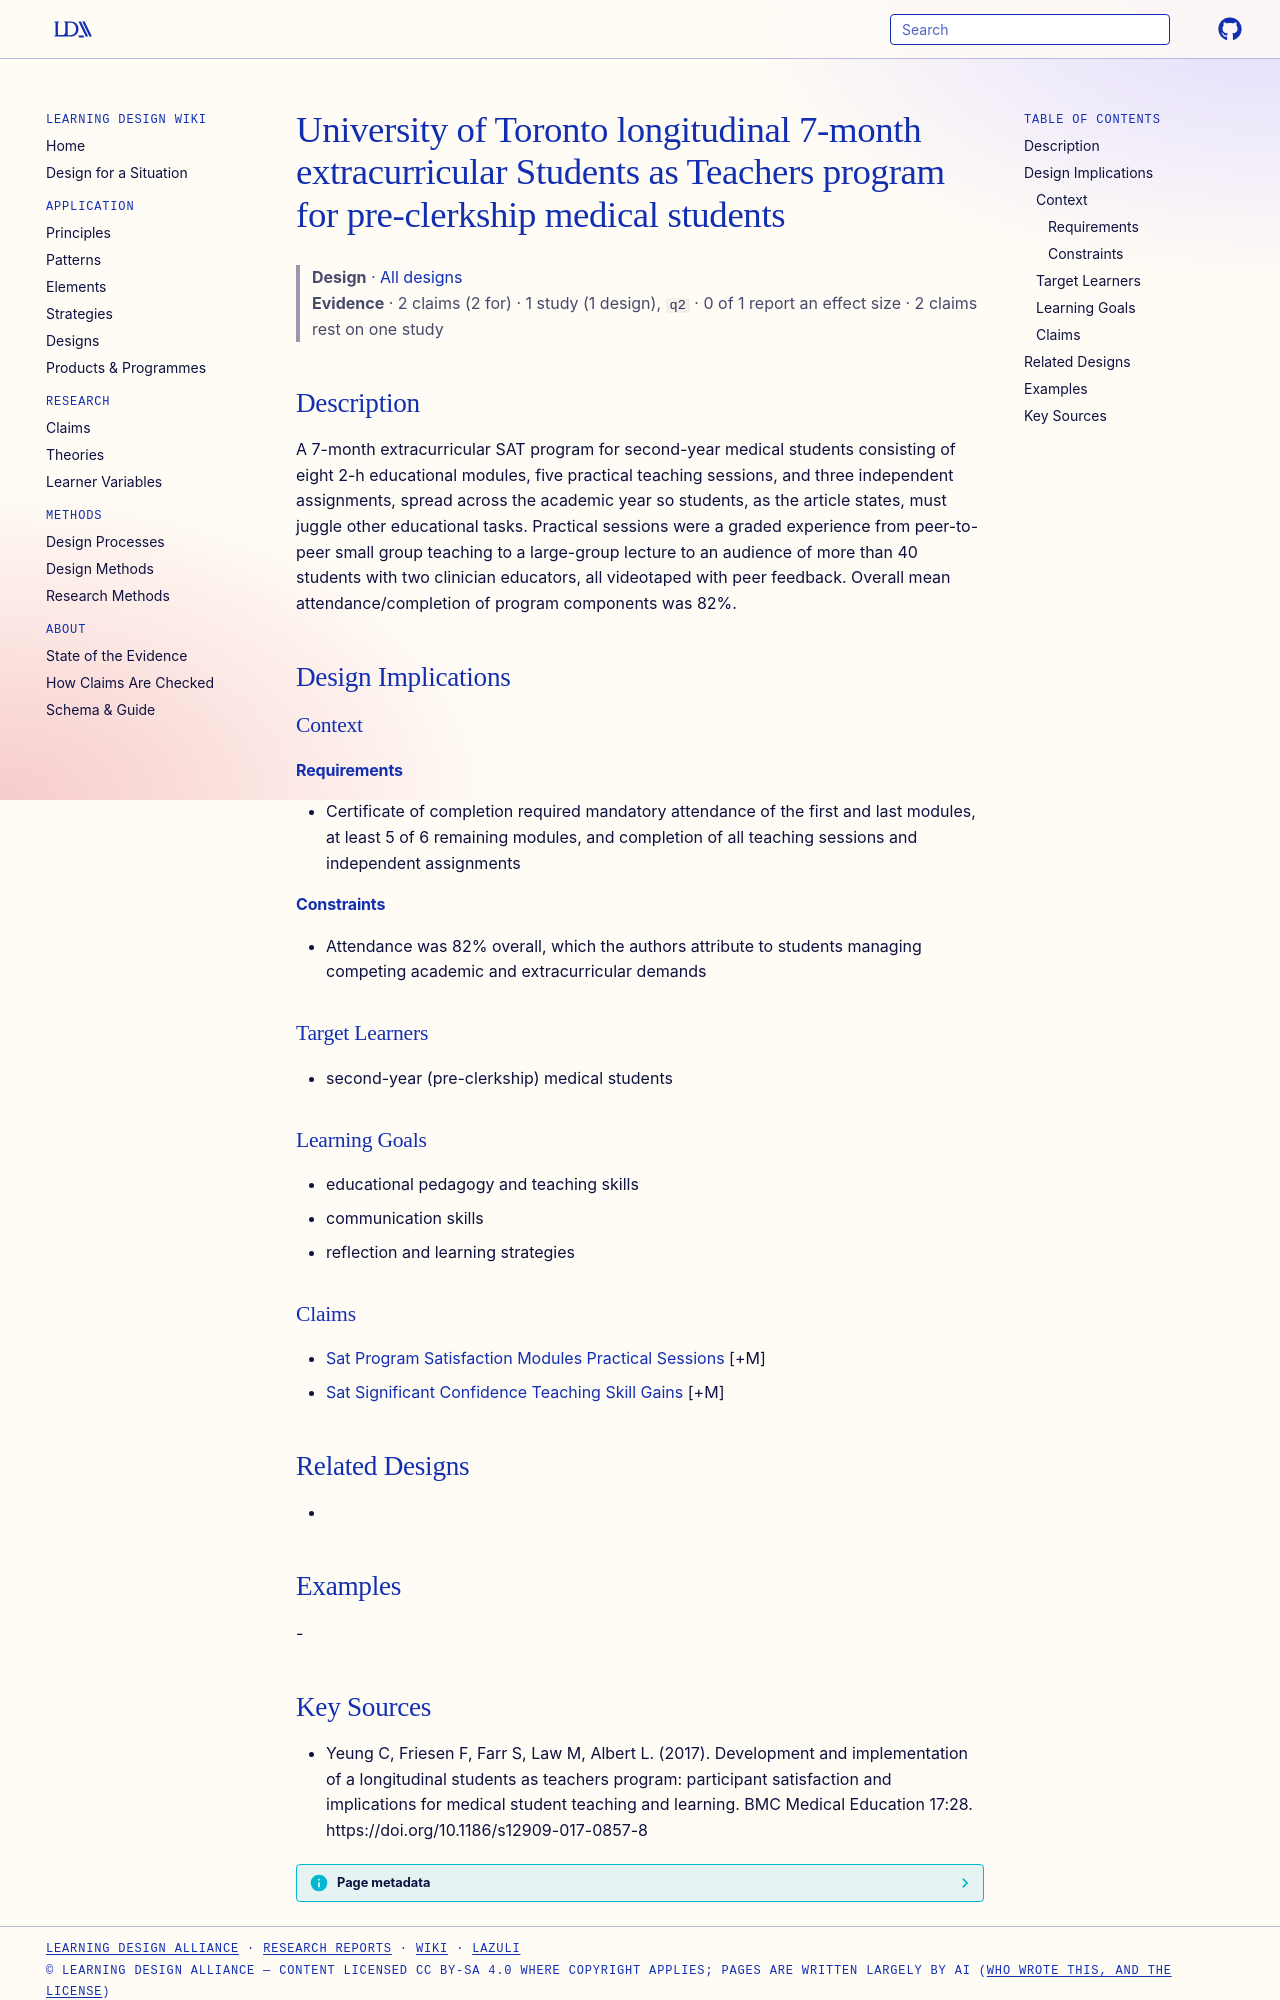

repository: Learning-Design-Alliance/learning-wiki · page: designs/uoft-longitudinal-sat-program-element/index.html · generator: mkdocs

---
type: design
id: uoft-longitudinal-sat-program-element
title: University of Toronto longitudinal 7-month extracurricular Students as Teachers program for pre-clerkship medical students
description: A 7-month extracurricular SAT program for second-year medical students consisting of eight 2-h educational modules, five practical teaching sessions, and three independent assignments, spread across the academic year...
status: review
generated:
  by: "process:settle-candidates"
  at: 2026-11-09
sources:
  - id: yeung-c-2017
    resource: "https://doi.org/10.1186/s12909-017-0857-8"
    title: "Yeung C, Friesen F, Farr S, Law M, Albert L. (2017). Development and implementation of a longitudinal students as teachers program: participant satisfaction and implications for medical student teaching and learning. BMC Medical Education 17:28. https://doi.org/10.1186/s12909-017-0857-8"
    author: Yeung C, Friesen F, Farr S, Law M, Albert L
---

# University of Toronto longitudinal 7-month extracurricular Students as Teachers program for pre-clerkship medical students

> **Design** · [All designs](index.md)
> **Evidence** · 2 claims (2 for) · 1 study (1 design), `q2` · 0 of 1 report an effect size · 2 claims rest on one study

## Description
A 7-month extracurricular SAT program for second-year medical students consisting of eight 2-h educational modules, five practical teaching sessions, and three independent assignments, spread across the academic year so students, as the article states, must juggle other educational tasks. Practical sessions were a graded experience from peer-to-peer small group teaching to a large-group lecture to an audience of more than 40 students with two clinician educators, all videotaped with peer feedback. Overall mean attendance/completion of program components was 82%.

## Design Implications

### Context
#### Requirements
- Certificate of completion required mandatory attendance of the first and last modules, at least 5 of 6 remaining modules, and completion of all teaching sessions and independent assignments
#### Constraints
- Attendance was 82% overall, which the authors attribute to students managing competing academic and extracurricular demands

### Target Learners
- second-year (pre-clerkship) medical students

### Learning Goals
- educational pedagogy and teaching skills
- communication skills
- reflection and learning strategies

### Claims
- [Sat Program Satisfaction Modules Practical Sessions](../claims/sat-program-satisfaction-modules-practical-sessions.md) [+M]
- [Sat Significant Confidence Teaching Skill Gains](../claims/sat-significant-confidence-teaching-skill-gains.md) [+M]

## Related Designs
- 

## Examples
-
